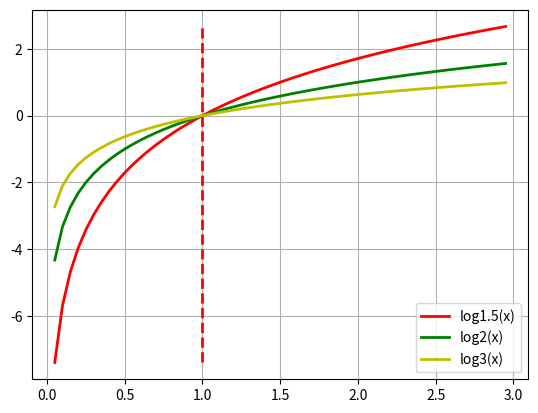

Reproduce this figure in Python.
import math
import matplotlib.pyplot as plt
import numpy as np




if __name__ == '__main__':
    x = np.arange(0.05, 3, 0.05)
    y1 = [math.log(a, 1.5) for a in x]
    plt.plot(x, y1, linewidth = 2, color = 'red', label = 'log1.5(x)')
    plt.plot([1, 1], [y1[0], y1[-1]], 'r--', linewidth = 2)
    y2 = [math.log(a, 2) for a in x]
    plt.plot(x, y2, linewidth = 2, color = 'g', label = 'log2(x)')
    y3 = [math.log(a, 3) for a in x]
    plt.plot(x, y3, linewidth = 2, color = 'y', label = 'log3(x)')
    plt.grid(True)
    plt.legend(loc = 'lower right')
    plt.show()
